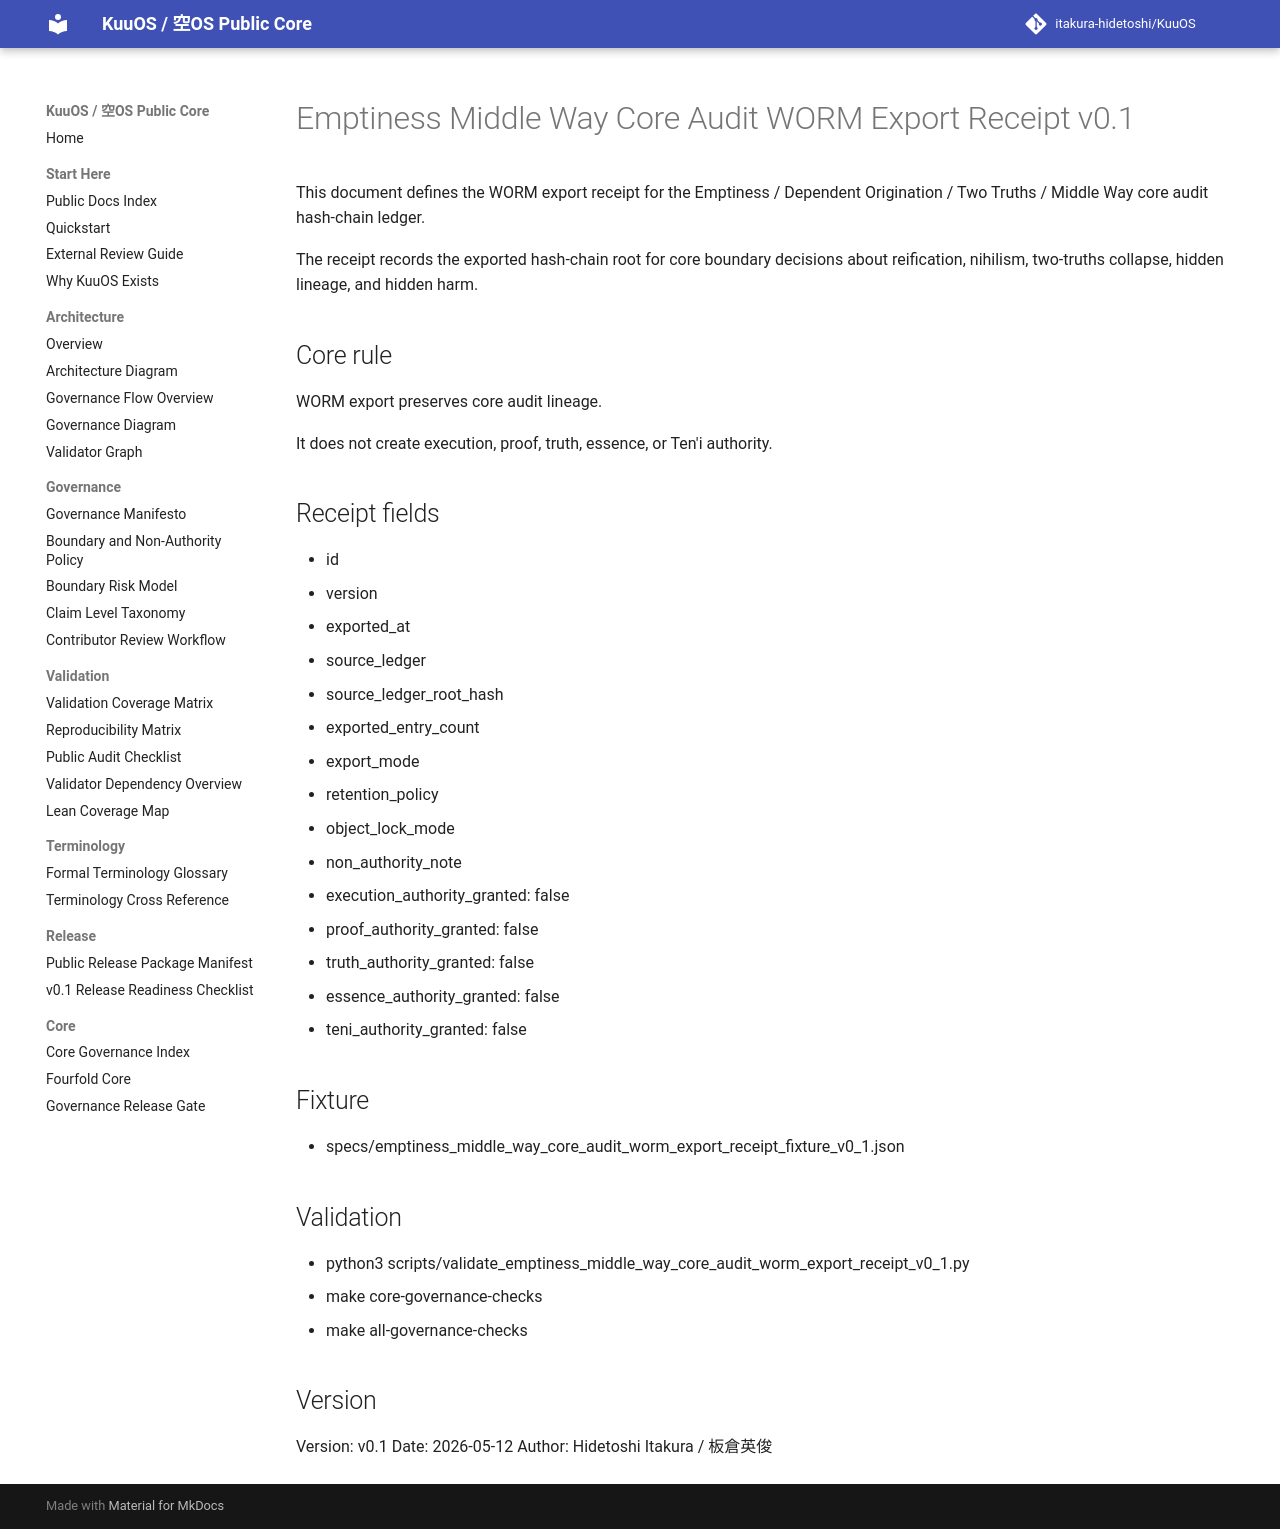

repository: itakura-hidetoshi/KuuOS · page: EMPTINESS_MIDDLE_WAY_CORE_AUDIT_WORM_EXPORT_RECEIPT_v0_1/index.html · generator: mkdocs

# Emptiness Middle Way Core Audit WORM Export Receipt v0.1

This document defines the WORM export receipt for the Emptiness / Dependent Origination / Two Truths / Middle Way core audit hash-chain ledger.

The receipt records the exported hash-chain root for core boundary decisions about reification, nihilism, two-truths collapse, hidden lineage, and hidden harm.

## Core rule

WORM export preserves core audit lineage.

It does not create execution, proof, truth, essence, or Ten'i authority.

## Receipt fields

- id
- version
- exported_at
- source_ledger
- source_ledger_root_hash
- exported_entry_count
- export_mode
- retention_policy
- object_lock_mode
- non_authority_note
- execution_authority_granted: false
- proof_authority_granted: false
- truth_authority_granted: false
- essence_authority_granted: false
- teni_authority_granted: false

## Fixture

- specs/emptiness_middle_way_core_audit_worm_export_receipt_fixture_v0_1.json

## Validation

- python3 scripts/validate_emptiness_middle_way_core_audit_worm_export_receipt_v0_1.py
- make core-governance-checks
- make all-governance-checks

## Version

Version: v0.1
Date: 2026-05-12
Author: Hidetoshi Itakura / 板倉英俊
